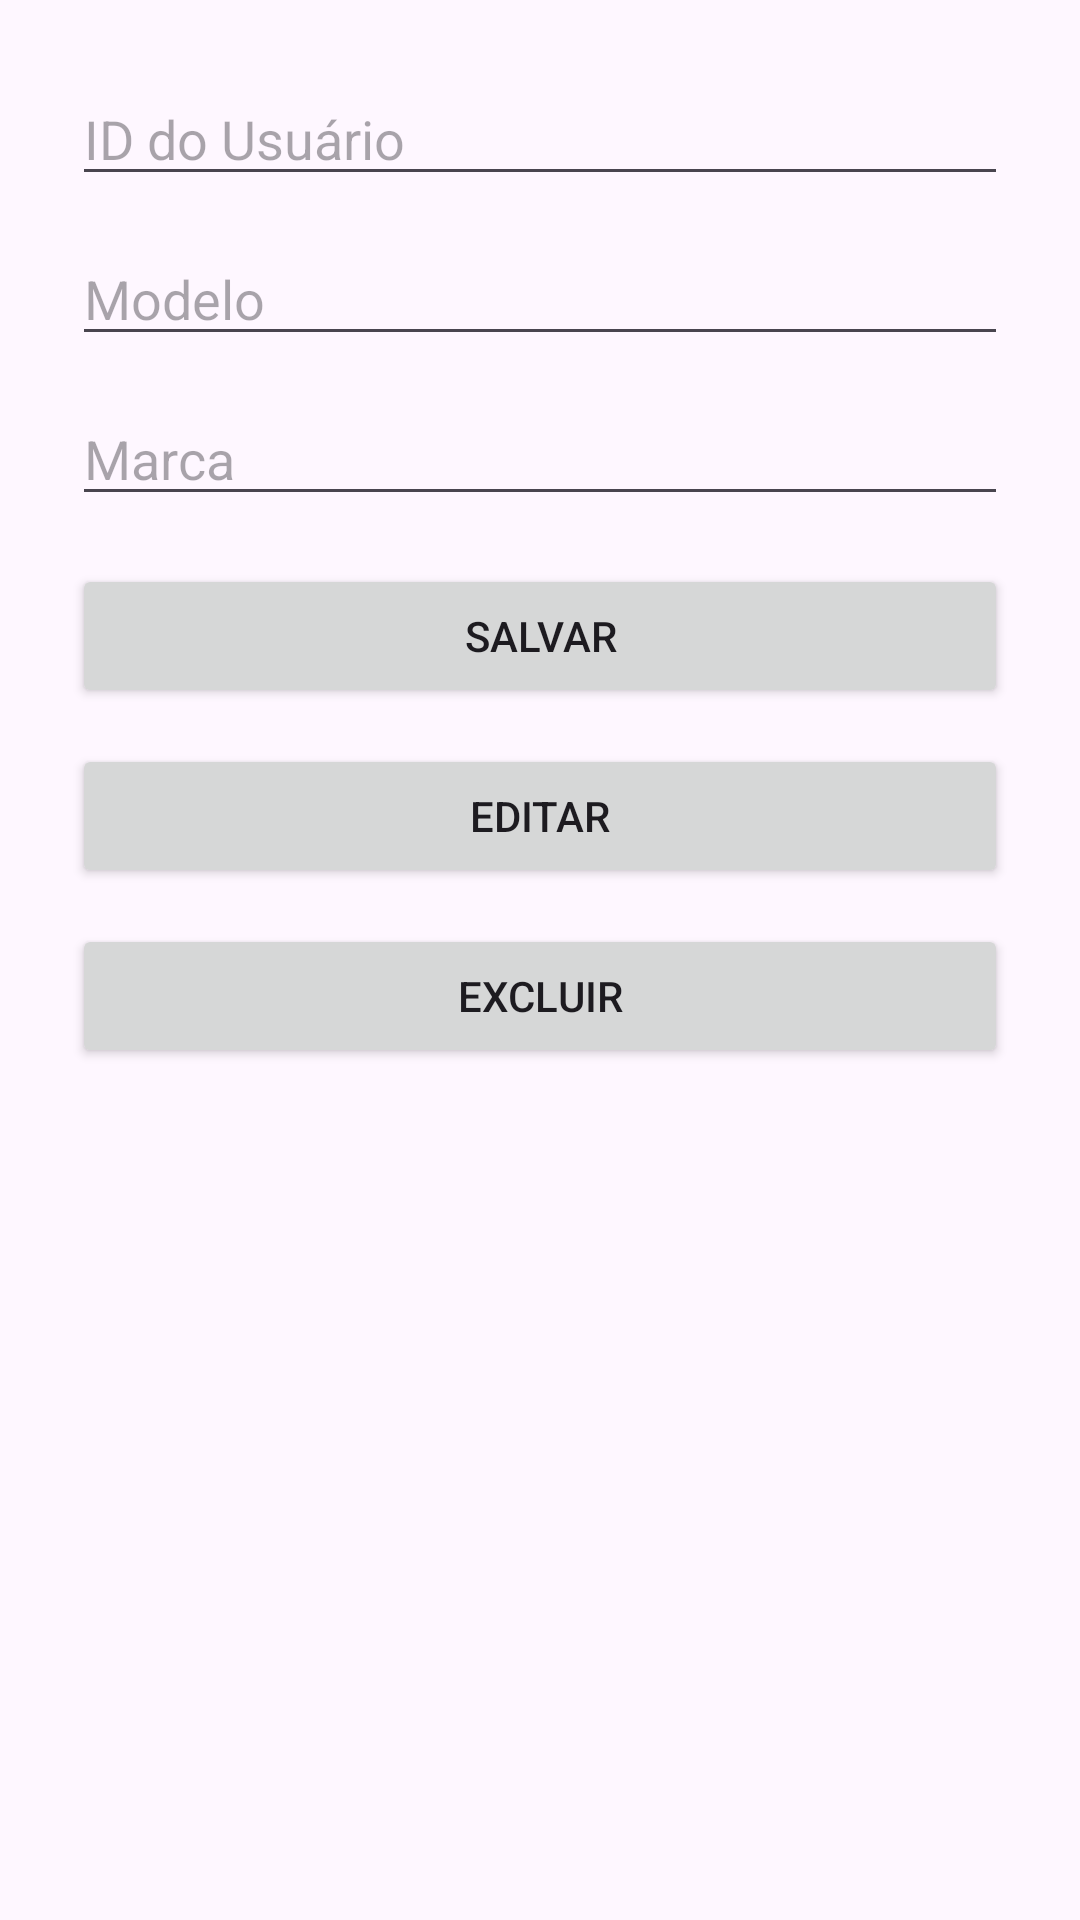

This screen was rendered from an Android layout file. Write that file and the resources it references.
<!-- AndroidManifest.xml: application theme Theme.EstacionamentoCarros -->
<!-- res/layout/activity_cadastro_carro.xml -->
<?xml version="1.0" encoding="utf-8"?>
<androidx.constraintlayout.widget.ConstraintLayout
    xmlns:android="http://schemas.android.com/apk/res/android"
    xmlns:app="http://schemas.android.com/apk/res-auto"
    android:layout_width="match_parent"
    android:layout_height="match_parent"
    android:padding="24dp">

    <EditText
        android:id="@+id/edtUserId"
        android:layout_width="0dp"
        android:layout_height="wrap_content"
        android:hint="ID do Usuário"
        app:layout_constraintTop_toTopOf="parent"
        app:layout_constraintStart_toStartOf="parent"
        app:layout_constraintEnd_toEndOf="parent"/>

    <EditText
        android:id="@+id/edtModel"
        android:layout_width="0dp"
        android:layout_height="wrap_content"
        android:hint="Modelo"
        android:layout_marginTop="12dp"
        app:layout_constraintTop_toBottomOf="@id/edtUserId"
        app:layout_constraintStart_toStartOf="parent"
        app:layout_constraintEnd_toEndOf="parent"/>

    <EditText
        android:id="@+id/edtBrand"
        android:layout_width="0dp"
        android:layout_height="wrap_content"
        android:hint="Marca"
        android:layout_marginTop="12dp"
        app:layout_constraintTop_toBottomOf="@id/edtModel"
        app:layout_constraintStart_toStartOf="parent"
        app:layout_constraintEnd_toEndOf="parent"/>

    <Button
        android:id="@+id/btnSalvar"
        android:layout_width="0dp"
        android:layout_height="wrap_content"
        android:text="Salvar"
        android:layout_marginTop="16dp"
        app:layout_constraintTop_toBottomOf="@id/edtBrand"
        app:layout_constraintStart_toStartOf="parent"
        app:layout_constraintEnd_toEndOf="parent"/>

    <Button
        android:id="@+id/btnEditar"
        android:layout_width="0dp"
        android:layout_height="wrap_content"
        android:text="Editar"
        android:layout_marginTop="12dp"
        app:layout_constraintTop_toBottomOf="@id/btnSalvar"
        app:layout_constraintStart_toStartOf="parent"
        app:layout_constraintEnd_toEndOf="parent"/>

    <Button
        android:id="@+id/btnExcluir"
        android:layout_width="0dp"
        android:layout_height="wrap_content"
        android:text="Excluir"
        android:layout_marginTop="12dp"
        app:layout_constraintTop_toBottomOf="@id/btnEditar"
        app:layout_constraintStart_toStartOf="parent"
        app:layout_constraintEnd_toEndOf="parent"/>
</androidx.constraintlayout.widget.ConstraintLayout>
<!-- resources referenced by this layout -->
<resources>
  <style name="Theme.EstacionamentoCarros" parent="Base.Theme.EstacionamentoCarros" />
  <style name="Base.Theme.EstacionamentoCarros" parent="Theme.Material3.DayNight.NoActionBar">
          
          
      </style>
</resources>
